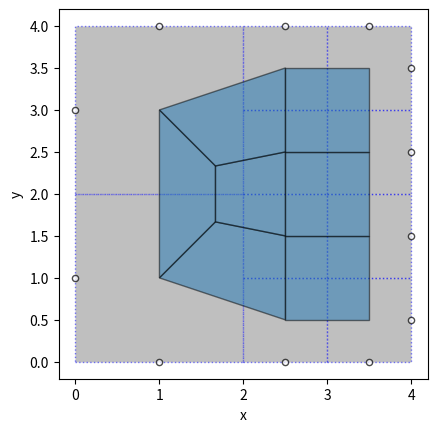

Python code for this plot: (Note: this script raises an exception after producing the figure.)
# L0 refinement is the base level
# L1 refinement is refined 1x relative to 0 refinement
#
# Consider a 2x2 grid template, composed of either L0 or L1 squares.
# For each of the four grid spaces of the 2x2 grid can be composed
# of either the L0 (one square) or L1 (four small squares).
# There are 2^4 = 16 variations, but not of all these are unique.
#
# Let the x-axis be the major axis, and y-axis be the minor axis.
# Then the array of fills for the 2x2 grid is
# 0 -> L0, 1 -> L1
#
# (x0, y0), (x0, y1), (x1, y0), (x1, y1)

#  0000  # "all L0"            <-- unique T0
#  0001  # "single L1"         <-- unique T1
#  0010  #     "single L1" (2)
#  0011  # "half-half"         <-- unique T2

#  0100  #     "single L1" (3)
#  0101  #     "half-half" (2)
#  0110  # "fan"               <-- unique T3
#  0111  # "single L0"         <-- unique T4

#  1000  #     "single L1" (4)
#  1001  #     "fan" (2)
#  1010  #     "half-half" (3)
#  1011  #     "single L0" (2)

#  1100  #     "half-half" (4)
#  1101  #     "single L0" (3)
#  1110  #     "single L0" (4)
#  1111  #  "all L1"           <-- unique T5

# So slots in a 2x2 grid template, 4^2 = 16 configurations, but
# there are only six (6) unique configurations.

# import sys

# from typing import Iterable, NamedTuple, Tuple
from typing import Iterable, NamedTuple
from pathlib import Path

import matplotlib.pyplot as plt

# from matplotlib.ticker import MultipleLocator
# from matplotlib.patches import Polygon

# import numpy as np


# TODO: implement a base class Template
# class Template(NamedTuple):
#     vertices: tuple[tuple[float, float]]
#     faces: tuple[tuple[int, int, int, int]]

# Type alias
# https://docs.python.org/3/library/typing.html#type-aliases
Point2D = tuple[float, float]
QuadFace = tuple[int, int, int, int]

colors = (
    "tab:blue",
    "tab:orange",
    "tab:green",
    "tab:red",
    "tab:purple",
    "tab:brown",
    "tab:pink",
    "tab:gray",
    "tab:olive",
    "tab:cyan",
)


class Template_0000(NamedTuple):
    """Creates the fully level 0 (L0) data structure.

    Attributes:
        name (str): Four digit binary unique identifier.
        vertices (list[float]): The (x, y) positions of vertices on the unit cube.
        faces (list[float]): The quadrilateral faces
            composed of a sequence of integer node numbers,
            in counter-clockwise (CCW) order, and first node is in the
            lower left corner of the quadrilateral.

    The 0000 pattern:

    *-----*-----*
    |     |     |
    |     |     |
    |     |     |
    *-----*-----*
    |     |     |
    |     |     |
    |     |     |
    *-----*-----*
    """

    name: str = "0000"

    # vertices: tuple[tuple[float, float], ...] = (
    vertices: Iterable[Point2D] = (
        (0.0, 0.0),
        (0.0, 2.0),
        (0.0, 4.0),
        (2.0, 0.0),
        (2.0, 2.0),
        (2.0, 4.0),
        (4.0, 0.0),
        (4.0, 2.0),
        (4.0, 4.0),
    )

    # faces: tuple[tuple[int, int, int, int], ...] = (
    faces: Iterable[QuadFace] = (
        (0, 3, 4, 1),
        (1, 4, 5, 2),
        (3, 6, 7, 4),
        (4, 7, 8, 5),
    )


class Template_0001(NamedTuple):
    """Creates the three level 0 (L0) and one level 1 (L1) data structure.

    Attributes:
        name (str): Four digit binary unique identifier.
        vertices (list[float]): The (x, y) positions of vertices on the unit cube.
        faces (list[float]): The quadrilateral faces
            composed of a sequence of integer node numbers,
            in counter-clockwise (CCW) order, and first node is in the
            lower left corner of the quadrilateral.

    The 0001 pattern:

    *-----*--*--*
    |     |  |  |
    |     *--*--*
    |     |  |  |
    *-----*--*--*
    |     |     |
    |     |     |
    |     |     |
    *-----*-----*

    with node numbers:

    2   6 9 13
        5 8 12
    1   4 7 11

    0   3   10
    """

    name: str = "0010"

    # vertices: tuple[tuple[float, float], ...] = (
    vertices: Iterable[Point2D] = (
        (0.0, 0.0),
        (0.0, 2.0),
        (0.0, 4.0),
        (2.0, 0.0),
        (2.0, 2.0),
        (2.0, 3.0),
        (2.0, 4.0),
        (3.0, 2.0),
        (3.0, 3.0),
        (3.0, 4.0),
        (4.0, 0.0),
        (4.0, 2.0),
        (4.0, 3.0),
        (4.0, 4.0),
    )

    # faces: tuple[tuple[int, int, int, int], ...] = (
    faces: Iterable[QuadFace] = (
        (0, 3, 4, 1),
        (1, 4, 6, 2),
        (3, 10, 11, 4),
        (4, 7, 8, 5),
        (5, 8, 9, 6),
        (7, 11, 12, 8),
        (8, 12, 13, 9),
    )


class Template_0011(NamedTuple):
    """Creates the two level 0 (L0) and two level 1 (L1) data structure.

    Attributes:
        name (str): Four digit binary unique identifier.
        vertices (list[float]): The (x, y) positions of vertices on the unit cube.
        faces (list[float]): The quadrilateral faces
            composed of a sequence of integer node numbers,
            in counter-clockwise (CCW) order, and first node is in the
            lower left corner of the quadrilateral.
        vertices_dual (Iterable[Point2D]):  To come.
        faces_dual: To come.
        ports: The list of (x, y) positions where the template can attach, ordered
            along the template perimeter in a CCW order.

    The 0011 pattern:

    *-----*--*--*
    |     |  |  |
    |     *--*--*
    |     |  |  |
    *-----*--*--*
    |     |  |  |
    |     *--*--*
    |     |  |  |
    *-----*--*--*

    with node numbers:

    2   7 12 17
        6 11 16
    1   5 10 15
        4  9 14
    0   3  8 13

    and with dual node numbers:

          7 11
    1
       3  6 10
       2  5  9
    0
          4  8
    """

    name: str = "0011"

    # vertices: tuple[tuple[float, float], ...] = (
    vertices: Iterable[Point2D] = (
        (0.0, 0.0),
        (0.0, 2.0),
        (0.0, 4.0),
        (2.0, 0.0),
        (2.0, 1.0),
        (2.0, 2.0),
        (2.0, 3.0),
        (2.0, 4.0),
        (3.0, 0.0),
        (3.0, 1.0),
        (3.0, 2.0),
        (3.0, 3.0),
        (3.0, 4.0),
        (4.0, 0.0),
        (4.0, 1.0),
        (4.0, 2.0),
        (4.0, 3.0),
        (4.0, 4.0),
    )

    # faces: tuple[tuple[int, int, int, int], ...] = (
    faces: Iterable[QuadFace] = (
        (0, 3, 5, 1),
        (1, 5, 7, 2),
        (3, 8, 9, 4),
        (4, 9, 10, 5),
        (5, 10, 11, 6),
        (6, 11, 12, 7),
        (8, 13, 14, 9),
        (9, 14, 15, 10),
        (10, 15, 16, 11),
        (11, 16, 17, 12),
    )

    vertices_dual: Iterable[Point2D] = (
        (1.0, 1.0),
        (1.0, 3.0),
        (1.667, 1.667),
        (1.667, 2.333),
        (2.5, 0.5),
        (2.5, 1.5),
        (2.5, 2.5),
        (2.5, 3.5),
        (3.5, 0.5),
        (3.5, 1.5),
        (3.5, 2.5),
        (3.5, 3.5),
    )

    faces_dual: Iterable[QuadFace] = (
        (0, 2, 3, 1),
        (0, 4, 5, 2),
        (2, 5, 6, 3),
        (3, 6, 7, 1),
        (4, 8, 9, 5),
        (5, 9, 10, 6),
        (6, 10, 11, 7),
    )

    ports: Iterable[Point2D] = (
        (1.0, 0.0),
        (2.5, 0.0),
        (3.5, 0.0),
        (4.0, 0.5),
        (4.0, 1.5),
        (4.0, 2.5),
        (4.0, 3.5),
        (3.5, 4.0),
        (2.5, 4.0),
        (1.0, 4.0),
        (0.0, 3.0),
        (0.0, 1.0),
    )


class Template_0110(NamedTuple):
    """Creates the two level 0 (L0) and two level 1 (L1) data structure in opposition.

    Attributes:
        name (str): Four digit binary unique identifier.
        vertices (list[float]): The (x, y) positions of vertices on the unit cube.
        faces (list[float]): The quadrilateral faces
            composed of a sequence of integer node numbers,
            in counter-clockwise (CCW) order, and first node is in the
            lower left corner of the quadrilateral.

    The 0110 pattern:

    *--*--*-----*
    |  |  |     |
    *--*--*     |
    |  |  |     |
    *--*--*--*--*
    |     |  |  |
    |     *--*--*
    |     |  |  |
    *-----*--*--*

    with node numbers:

    3 6 11    18
    2 5 10
    1 4  9 14 17
         8 13 16
    0    7 12 15
    """

    name: str = "0110"

    # vertices: tuple[tuple[float, float], ...] = (
    vertices: Iterable[Point2D] = (
        (0.0, 0.0),
        (0.0, 2.0),
        (0.0, 3.0),
        (0.0, 4.0),
        (1.0, 2.0),
        (1.0, 3.0),
        (1.0, 4.0),
        (2.0, 0.0),
        (2.0, 1.0),
        (2.0, 2.0),
        (2.0, 3.0),
        (2.0, 4.0),
        (3.0, 0.0),
        (3.0, 1.0),
        (3.0, 2.0),
        (4.0, 0.0),
        (4.0, 1.0),
        (4.0, 2.0),
        (4.0, 4.0),
    )

    # faces: tuple[tuple[int, int, int, int], ...] = (
    faces: Iterable[QuadFace] = (
        (0, 7, 9, 1),
        (1, 4, 5, 2),
        (2, 5, 6, 3),
        (4, 9, 10, 5),
        (5, 10, 11, 6),
        (7, 12, 13, 8),
        (8, 13, 14, 9),
        (12, 15, 16, 13),
        (13, 16, 17, 14),
        (9, 17, 18, 11),
    )


class Template_0111(NamedTuple):
    """Creates the one level 0 (L0) and three level 1 (L1) data structure.

    Attributes:
        name (str): Four digit binary unique identifier.
        vertices (list[float]): The (x, y) positions of vertices on the unit cube.
        faces (list[float]): The quadrilateral faces
            composed of a sequence of integer node numbers,
            in counter-clockwise (CCW) order, and first node is in the
            lower left corner of the quadrilateral.

    The 0111 pattern:

    *--*--*--*--*
    |  |  |  |  |
    *--*--*--*--*
    |  |  |  |  |
    *--*--*--*--*
    |     |  |  |
    |     *--*--*
    |     |  |  |
    *-----*--*--*

    with node numbers:

    3 6 11 16 21
    2 5 10 15 20
    1 4  9 14 19
         8 13 18
    0    7 12 17
    """

    name: str = "0111"

    # vertices: tuple[tuple[float, float], ...] = (
    vertices: Iterable[Point2D] = (
        (0.0, 0.0),
        (0.0, 2.0),
        (0.0, 3.0),
        (0.0, 4.0),
        (1.0, 2.0),
        (1.0, 3.0),
        (1.0, 4.0),
        (2.0, 0.0),
        (2.0, 1.0),
        (2.0, 2.0),
        (2.0, 3.0),
        (2.0, 4.0),
        (3.0, 0.0),
        (3.0, 1.0),
        (3.0, 2.0),
        (3.0, 3.0),
        (3.0, 4.0),
        (4.0, 0.0),
        (4.0, 1.0),
        (4.0, 2.0),
        (4.0, 3.0),
        (4.0, 4.0),
    )

    # faces: tuple[tuple[int, int, int, int], ...] = (
    faces: Iterable[QuadFace] = (
        (0, 7, 9, 1),
        (1, 4, 5, 2),
        (2, 5, 6, 3),
        (4, 9, 10, 5),
        (5, 10, 11, 6),
        (7, 12, 13, 8),
        (8, 13, 14, 9),
        (9, 14, 15, 10),
        (10, 15, 16, 11),
        (12, 17, 18, 13),
        (13, 18, 19, 14),
        (14, 19, 20, 15),
        (15, 20, 21, 16),
    )


class Template_1111(NamedTuple):
    """Creates the fully level 1 (L1) data structure.

    The 1111 pattern:

    Attributes:
        name (str): Four digit binary unique identifier.
        vertices (list[float]): The (x, y) positions of vertices on the unit cube.
        faces (list[float]): The quadrilateral faces
            composed of a sequence of integer node numbers,
            in counter-clockwise (CCW) order, and first node is in the
            lower left corner of the quadrilateral.

    *--*--*--*--*
    |  |  |  |  |
    *--*--*--*--*
    |  |  |  |  |
    *--*--*--*--*
    |  |  |  |  |
    *--*--*--*--*
    |  |  |  |  |
    *--*--*--*--*

    with node numbers:

    4 9 14 19 24
    3 8 13 18 23
    2 7 12 17 22
    1 6 11 16 21
    0 5 10 15 20
    """

    name: str = "1111"

    # vertices: tuple[tuple[float, float], ...] = (
    vertices: Iterable[Point2D] = (
        (0.0, 0.0),
        (0.0, 1.0),
        (0.0, 2.0),
        (0.0, 3.0),
        (0.0, 4.0),
        (1.0, 0.0),
        (1.0, 1.0),
        (1.0, 2.0),
        (1.0, 3.0),
        (1.0, 4.0),
        (2.0, 0.0),
        (2.0, 1.0),
        (2.0, 2.0),
        (2.0, 3.0),
        (2.0, 4.0),
        (3.0, 0.0),
        (3.0, 1.0),
        (3.0, 2.0),
        (3.0, 3.0),
        (3.0, 4.0),
        (4.0, 0.0),
        (4.0, 1.0),
        (4.0, 2.0),
        (4.0, 3.0),
        (4.0, 4.0),
    )

    # faces: tuple[tuple[int, int, int, int], ...] = (
    faces: Iterable[QuadFace] = (
        (0, 5, 6, 1),
        (1, 6, 7, 2),
        (2, 7, 8, 3),
        (3, 8, 9, 4),
        (5, 10, 11, 6),
        (6, 11, 12, 7),
        (7, 12, 13, 8),
        (8, 13, 14, 9),
        (10, 15, 16, 11),
        (11, 16, 17, 12),
        (12, 17, 18, 13),
        (13, 18, 19, 14),
        (15, 20, 21, 16),
        (16, 21, 22, 17),
        (17, 22, 23, 18),
        (18, 23, 24, 19),
    )


def face_as_coordinates(
    face: tuple[int, int, int, int],
    vertices: tuple[tuple[float, float]],
) -> tuple[tuple[float, float], ...]:

    b = tuple(vertices[i] for i in face)
    return b


def plot_template(template, *, dual_shown=False, serialize=False):
    faces_as_points = tuple(
        face_as_coordinates(face, template.vertices) for face in template.faces
    )

    fig = plt.figure(figsize=plt.figaspect(1.0), dpi=100)
    ax = fig.gca()

    for face in faces_as_points:
        xs = [face[i][0] for i in range(len(face))]
        ys = [face[i][1] for i in range(len(face))]
        plt.fill(
            xs, ys, linestyle="dotted", edgecolor="blue", alpha=0.5, facecolor="gray"
        )

    if dual_shown:
        faces_as_points = tuple(
            face_as_coordinates(face, template.vertices_dual)
            for face in template.faces_dual
        )

        for face in faces_as_points:
            xs = [face[i][0] for i in range(len(face))]
            ys = [face[i][1] for i in range(len(face))]
            plt.fill(
                xs,
                ys,
                linestyle="solid",
                edgecolor="black",
                facecolor=colors[0],
                alpha=0.5,
            )

        xs = [template.ports[i][0] for i in range(len(template.ports))]
        ys = [template.ports[i][1] for i in range(len(template.ports))]
        # ax.plt(xs, ys, "o")
        ax.scatter(
            xs,
            ys,
            edgecolor="black",
            facecolor="white",
            alpha=0.7,
            marker="o",
            s=20,  # markersize
        )
    # ax.set_ylim([0.0 - 2 * _eps, 1.0 + 2 * _eps])

    # ax.legend(bbox_to_anchor=(1.05, 1), loc="upper left", borderaxespad=0.0)

    ax.set_aspect("equal")
    # ax.grid(True, which="major", linestyle="-")
    # ax.grid(True, which="minor", linestyle=":")

    # ax.xaxis.set_major_locator(MultipleLocator(1.0))
    # ax.xaxis.set_minor_locator(MultipleLocator(0.25))
    # ax.yaxis.set_major_locator(MultipleLocator(1.0))
    # ax.yaxis.set_minor_locator(MultipleLocator(0.25))

    ax.set_xlabel(r"x")
    ax.set_ylabel(r"y")

    # ax.set_xticks([0.0, 0.25, 0.5, 0.75, 1.0])
    # ax.set_yticks([0.0, 0.25, 0.5, 0.75, 1.0])

    plt.show()

    if serialize:

        extension = "_" + template.name + ".pdf"  # or '.svg'
        filename = Path(__file__).stem + extension
        fig.savefig(filename, bbox_inches="tight", pad_inches=0)
        print(f"Serialized to {filename}")


def main():
    # T0 = Template_0000()
    # plot_template(T0)

    # T1 = Template_0001()
    # plot_template(T1)

    T2 = Template_0011()
    plot_template(T2, dual_shown=True, serialize=True)

    T3 = Template_0110()
    plot_template(T3)

    T4 = Template_0111()
    plot_template(T4)

    T5 = Template_1111()
    plot_template(T5)


if __name__ == "__main__":
    main()
